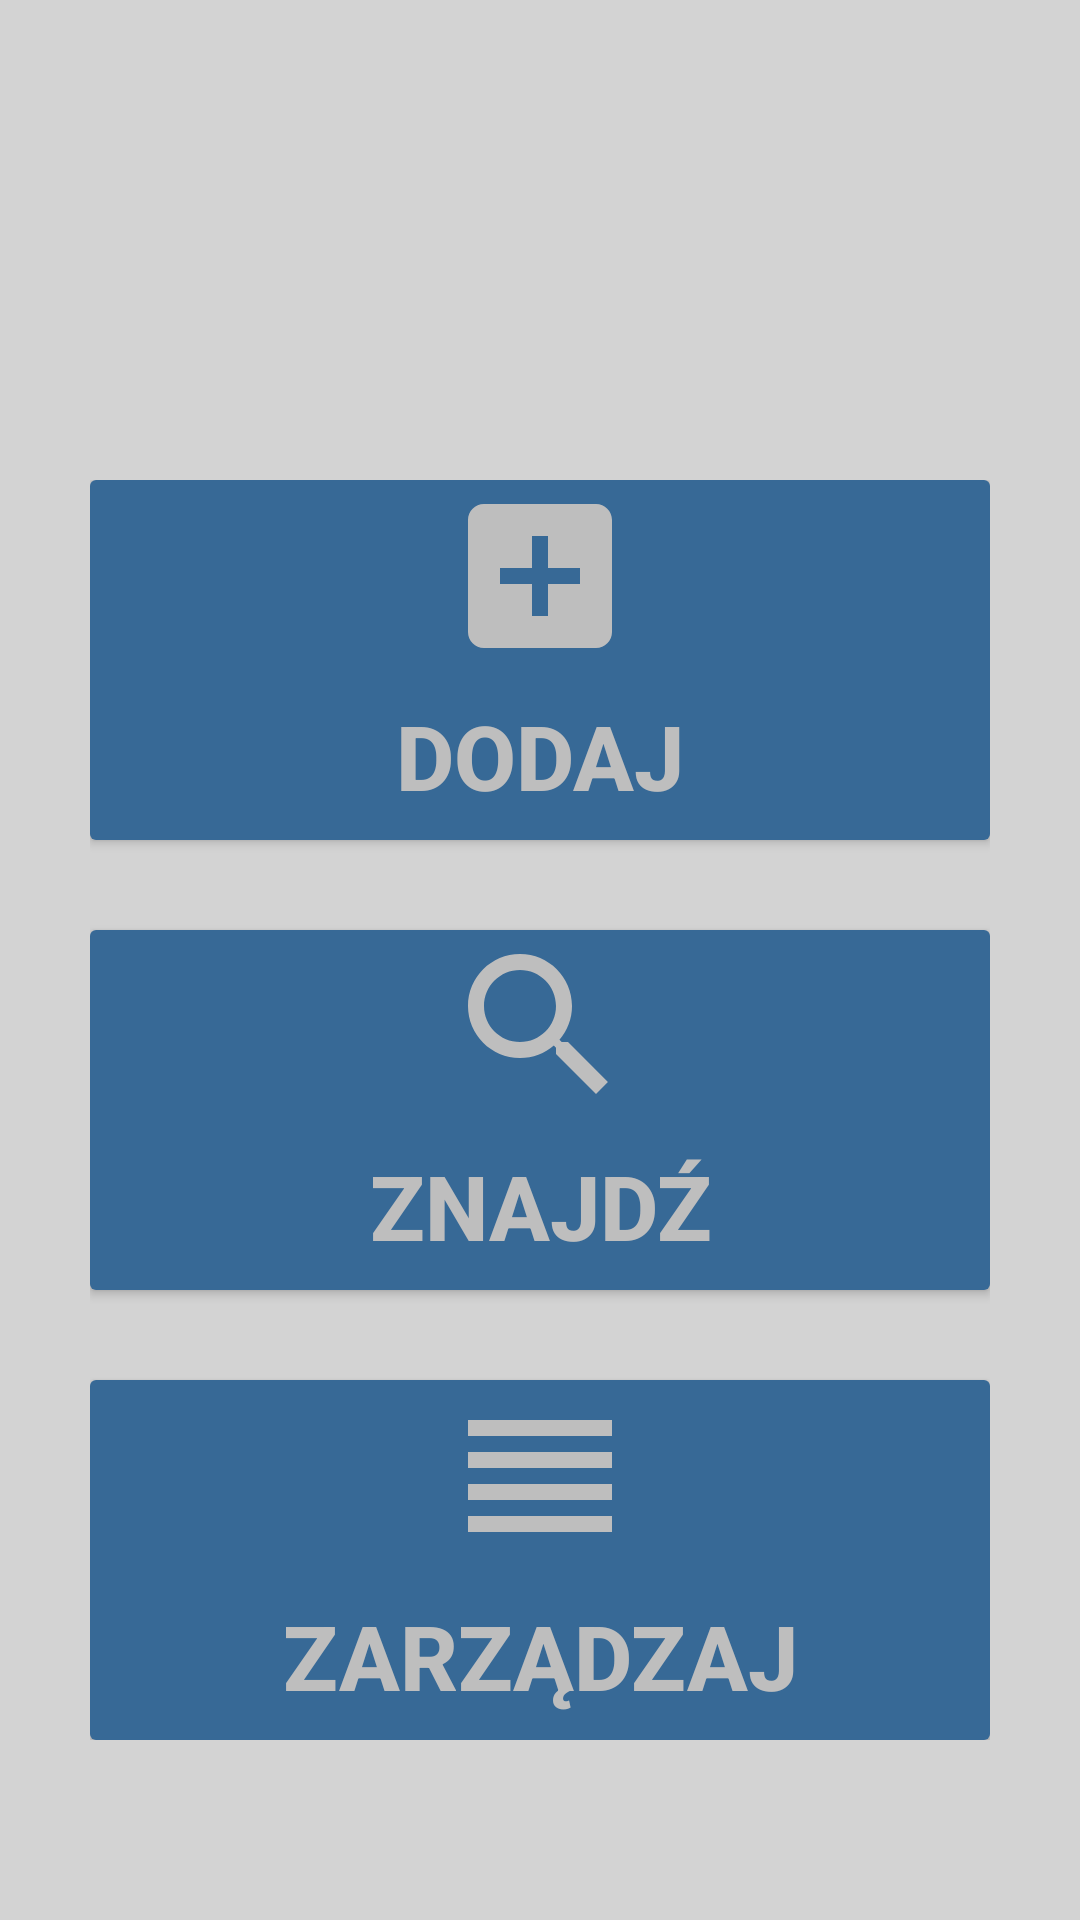

Android layout source for this screen:
<!-- AndroidManifest.xml: application theme AppTheme -->
<!-- res/layout/fragment_main.xml -->
<?xml version="1.0" encoding="utf-8"?>

<androidx.constraintlayout.widget.ConstraintLayout xmlns:android="http://schemas.android.com/apk/res/android"
    xmlns:app="http://schemas.android.com/apk/res-auto"
    xmlns:tools="http://schemas.android.com/tools"
    android:layout_width="match_parent"
    android:layout_height="match_parent"
    android:background="#D3D3D3"
    tools:context=".View.MainFragment">

    <RelativeLayout
        android:id="@+id/relativeLayout"
        android:layout_width="wrap_content"
        android:layout_height="wrap_content"

        android:layout_alignParentBottom="true"

        android:layout_marginTop="100dp"
        app:layout_constraintBottom_toBottomOf="parent"
        app:layout_constraintLeft_toLeftOf="parent"
        app:layout_constraintRight_toRightOf="parent"
        app:layout_constraintTop_toTopOf="parent">


        <Button
            android:id="@+id/btnAdd_main_fragment"
            android:layout_width="300dp"
            android:layout_height="120dp"
            android:background="@drawable/btn_rounded_corners"
            android:drawableTop="@drawable/ic_add_box_lapis_lazuli_64dp"
            android:text="@string/btnAddText_fragment_main"
            android:textColor="@color/colorButtonText"
            android:textSize="30dp"
            android:textStyle="bold" />


        <Button
            android:id="@+id/btnShow_main_fragment"
            android:layout_width="300dp"
            android:layout_height="120dp"
            android:layout_marginTop="150dp"
            android:background="@drawable/btn_rounded_corners"
            android:drawableTop="@drawable/ic_search_lapis_lazuli_64dp"
            android:text="@string/btnShowText_fragment_main"
            android:textColor="@color/colorButtonText"
            android:textSize="30dp"
            android:textStyle="bold" />

        <Button
            android:id="@+id/btnManage_main_fragment"
            android:layout_width="300dp"
            android:layout_height="120dp"
            android:layout_marginTop="300dp"
            android:background="@drawable/btn_rounded_corners"
            android:drawableTop="@drawable/ic_reorder_lapis_lazuli_64dp"
            android:text="@string/btnManageText_fragment_main"
            android:textColor="@color/colorButtonText"
            android:textSize="30dp"
            android:textStyle="bold" />

    </RelativeLayout>

    <ImageView
        android:id="@+id/ivCompanyLogo_main_fragment"
        android:layout_width="160dp"
        android:layout_height="110dp"
        app:layout_constraintBottom_toTopOf="@+id/relativeLayout"
        app:layout_constraintEnd_toEndOf="parent"
        app:layout_constraintHorizontal_bias="0.498"
        app:layout_constraintStart_toStartOf="parent"
        app:layout_constraintTop_toTopOf="parent"
        app:layout_constraintVertical_bias="0.343"
        tools:src="@drawable/zbud_logo" />




</androidx.constraintlayout.widget.ConstraintLayout>
<!-- resources referenced by this layout -->
<resources>
  <color name="colorButtonText">#BEBEBE</color>
  <!-- drawable btn_rounded_corners (drawable) -->
  <?xml version="1.0" encoding="utf-8"?>
  
  <selector xmlns:android="http://schemas.android.com/apk/res/android">
      <item android:state_selected="false"
              android:state_pressed="false"
          android:state_enabled="true">
          <shape android:shape="rectangle">
              <gradient
                  android:angle="-90"
                  android:startColor="#376996"
                  android:endColor="#376996" />
              <corners android:radius = "2dip"/>
          </shape>
      </item>
  
  
      <item
          android:state_pressed="true"
          android:state_enabled="true"
          android:state_selected="false">
          <shape android:shape="rectangle">
              <gradient
                  android:angle="-90"
                  android:startColor="#1f487e"
                  android:endColor="#1f487e" />
              <corners android:radius = "2dip"/>
          </shape>
      </item>
  
  
      <item
          android:state_enabled="false"
          android:state_selected="false">
          <shape android:shape="rectangle">
              <gradient
                  android:angle="-90"
                  android:startColor="#90a8c3"
                  android:endColor="#90a8c3" />
              <corners android:radius = "2dip"/>
          </shape>
      </item>
  </selector>
  <!-- drawable ic_add_box_lapis_lazuli_64dp (drawable) -->
  <vector android:height="64dp" android:tint="#BEBEBE"
      android:viewportHeight="24.0" android:viewportWidth="24.0"
      android:width="64dp" xmlns:android="http://schemas.android.com/apk/res/android">
      <path android:fillColor="#FF000000" android:pathData="M19,3L5,3c-1.11,0 -2,0.9 -2,2v14c0,1.1 0.89,2 2,2h14c1.1,0 2,-0.9 2,-2L21,5c0,-1.1 -0.9,-2 -2,-2zM17,13h-4v4h-2v-4L7,13v-2h4L11,7h2v4h4v2z"/>
  </vector>
  <!-- drawable ic_reorder_lapis_lazuli_64dp (drawable) -->
  <vector android:height="64dp" android:tint="#BEBEBE"
      android:viewportHeight="24.0" android:viewportWidth="24.0"
      android:width="64dp" xmlns:android="http://schemas.android.com/apk/res/android">
      <path android:fillColor="#FF000000" android:pathData="M3,15h18v-2L3,13v2zM3,19h18v-2L3,17v2zM3,11h18L21,9L3,9v2zM3,5v2h18L21,5L3,5z"/>
  </vector>
  <!-- drawable ic_search_lapis_lazuli_64dp (drawable) -->
  <vector android:height="64dp" android:tint="#BEBEBE"
      android:viewportHeight="24.0" android:viewportWidth="24.0"
      android:width="64dp" xmlns:android="http://schemas.android.com/apk/res/android">
      <path android:fillColor="#FF000000" android:pathData="M15.5,14h-0.79l-0.28,-0.27C15.41,12.59 16,11.11 16,9.5 16,5.91 13.09,3 9.5,3S3,5.91 3,9.5 5.91,16 9.5,16c1.61,0 3.09,-0.59 4.23,-1.57l0.27,0.28v0.79l5,4.99L20.49,19l-4.99,-5zM9.5,14C7.01,14 5,11.99 5,9.5S7.01,5 9.5,5 14,7.01 14,9.5 11.99,14 9.5,14z"/>
  </vector>
  <!-- drawable zbud_logo: png bitmap (drawable, 88177 bytes) -->
  <string name="btnAddText_fragment_main">Dodaj</string>
  <string name="btnManageText_fragment_main">Zarządzaj</string>
  <string name="btnShowText_fragment_main">Znajdź</string>
  <style name="AppTheme" parent="Theme.AppCompat.Light.NoActionBar">
          
          <item name="colorPrimary">@color/colorPrimary</item>
          <item name="colorPrimaryDark">@color/colorPrimaryDark</item>
          <item name="colorAccent">@color/colorAccent</item> 
      </style>
  <color name="colorPrimary">#008577</color>
  <color name="colorPrimaryDark">#376996</color>
  <color name="colorAccent">#D81B60</color>
</resources>
